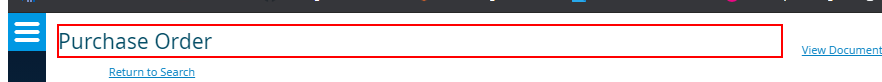
Workflow: DownloadPO

Step 1 [try]: find the element in window 'Contract Setup Tab' (chrome.exe)

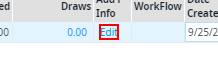
Step 2 [then]: click on the link in window 'Contract Setup Tab' (chrome.exe)

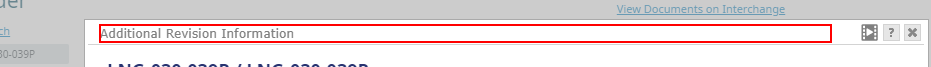
Step 3: find the grouping in window 'Contract Setup Tab - Google Chrome' (chrome.exe)

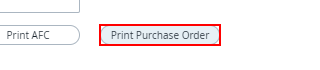
Step 4: click on the push button 'Print Purchase Order' in window 'Contract Setup Tab - Google Chrome' (chrome.exe)

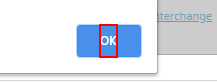
Step 5: click on the pane in window 'Contract Setup Tab - Google Chrome' (chrome.exe)

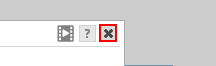
Step 6: click on the element in window 'Contract Setup Tab' (chrome.exe)

Step 7: find the element in window 'Contract Setup Tab' (chrome.exe) (same screen as step 1)

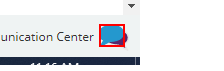
Step 8: click on the graphic in window 'Contract Setup Tab - Google Chrome' (chrome.exe)

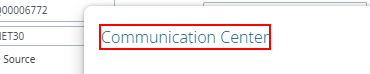
Step 9: find the table cell in window 'Contract Setup Tab' (chrome.exe)

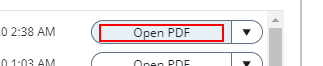
Step 10: click on the link 'Open PDF' in window 'Contract Setup Tab' (chrome.exe)

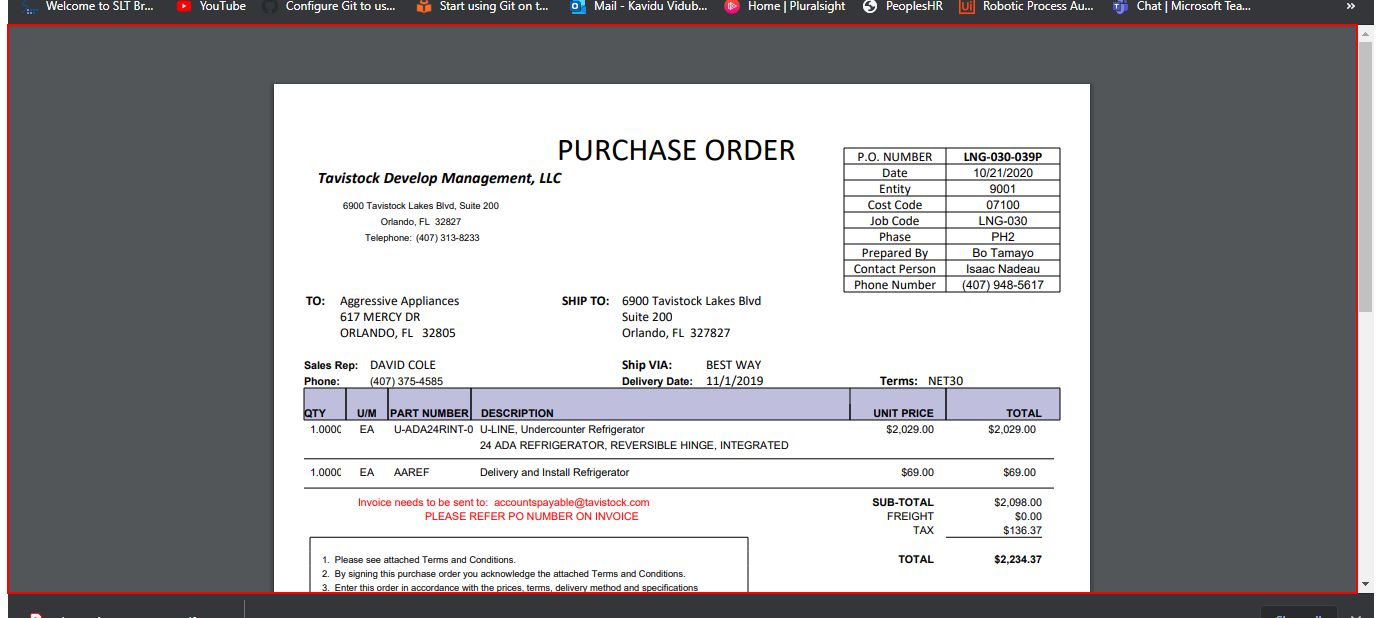
Step 11: find the grouping in window 'TDC_POREPORT - Google Chrome' (chrome.exe)

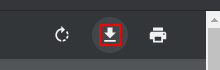
Step 12: click on the graphic in window 'TDC_POREPORT - Google Chrome' (chrome.exe)

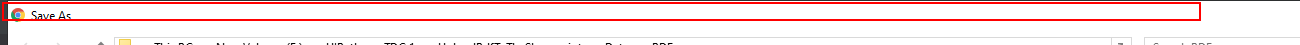
Step 13: find the text in window 'Save As' (chrome.exe)

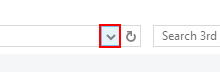
Step 14: type [In_SavePO] into the push button 'Previous Locations' in window 'Save As' (chrome.exe)

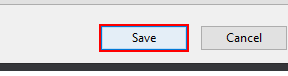
Step 15: click in window 'Save As' (chrome.exe)

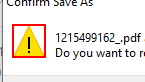
Step 16: find the graphic 'MainInstructionIcon' in window 'Confirm Save As' (chrome.exe)

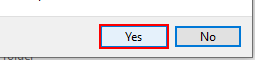
Step 17: click on the button 'Yes' in window 'Confirm Save As' (chrome.exe)

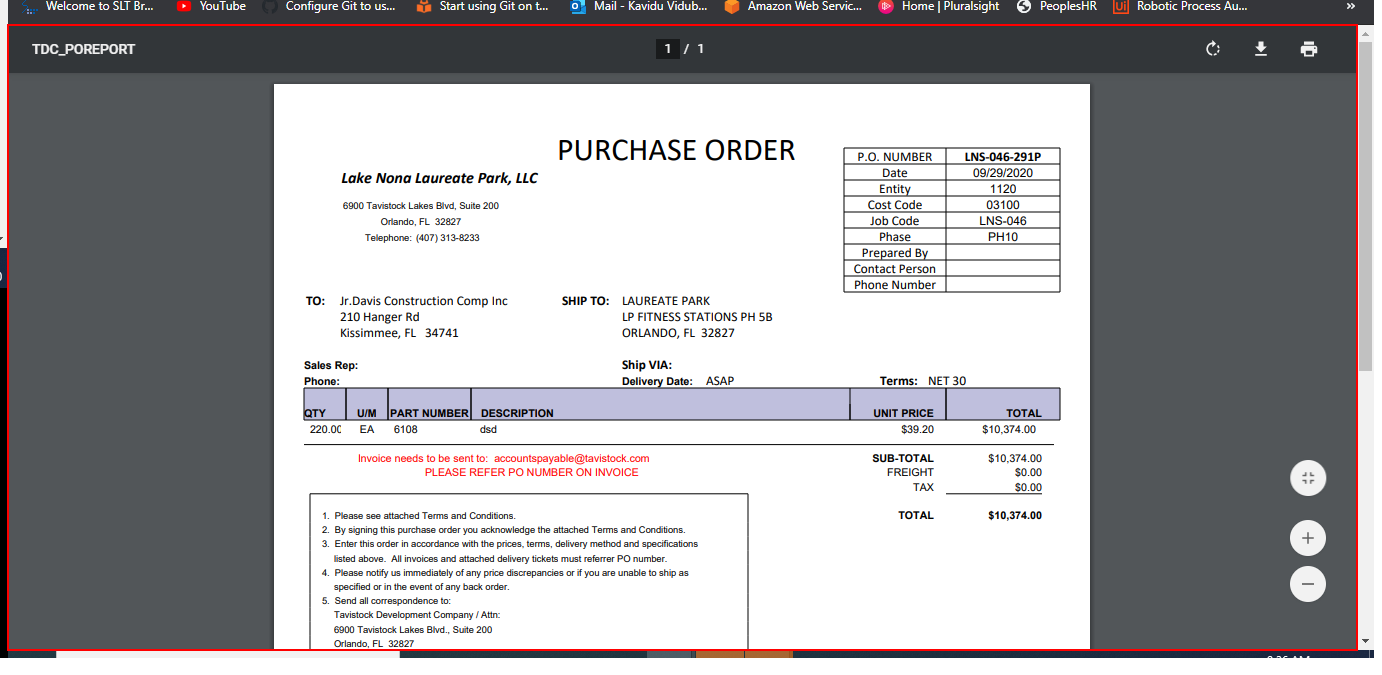
Step 18: type a value into the grouping in window 'TDC_POREPORT - Google Chrome' (chrome.exe)

Step 19: find the table cell in window 'Contract Setup Tab' (chrome.exe) (same screen as step 9)

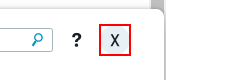
Step 20: click on the icon in window 'Contract Setup Tab' (chrome.exe)

Step 21 [try]: find the element in window 'Contract Setup Tab' (chrome.exe) (same screen as step 1)